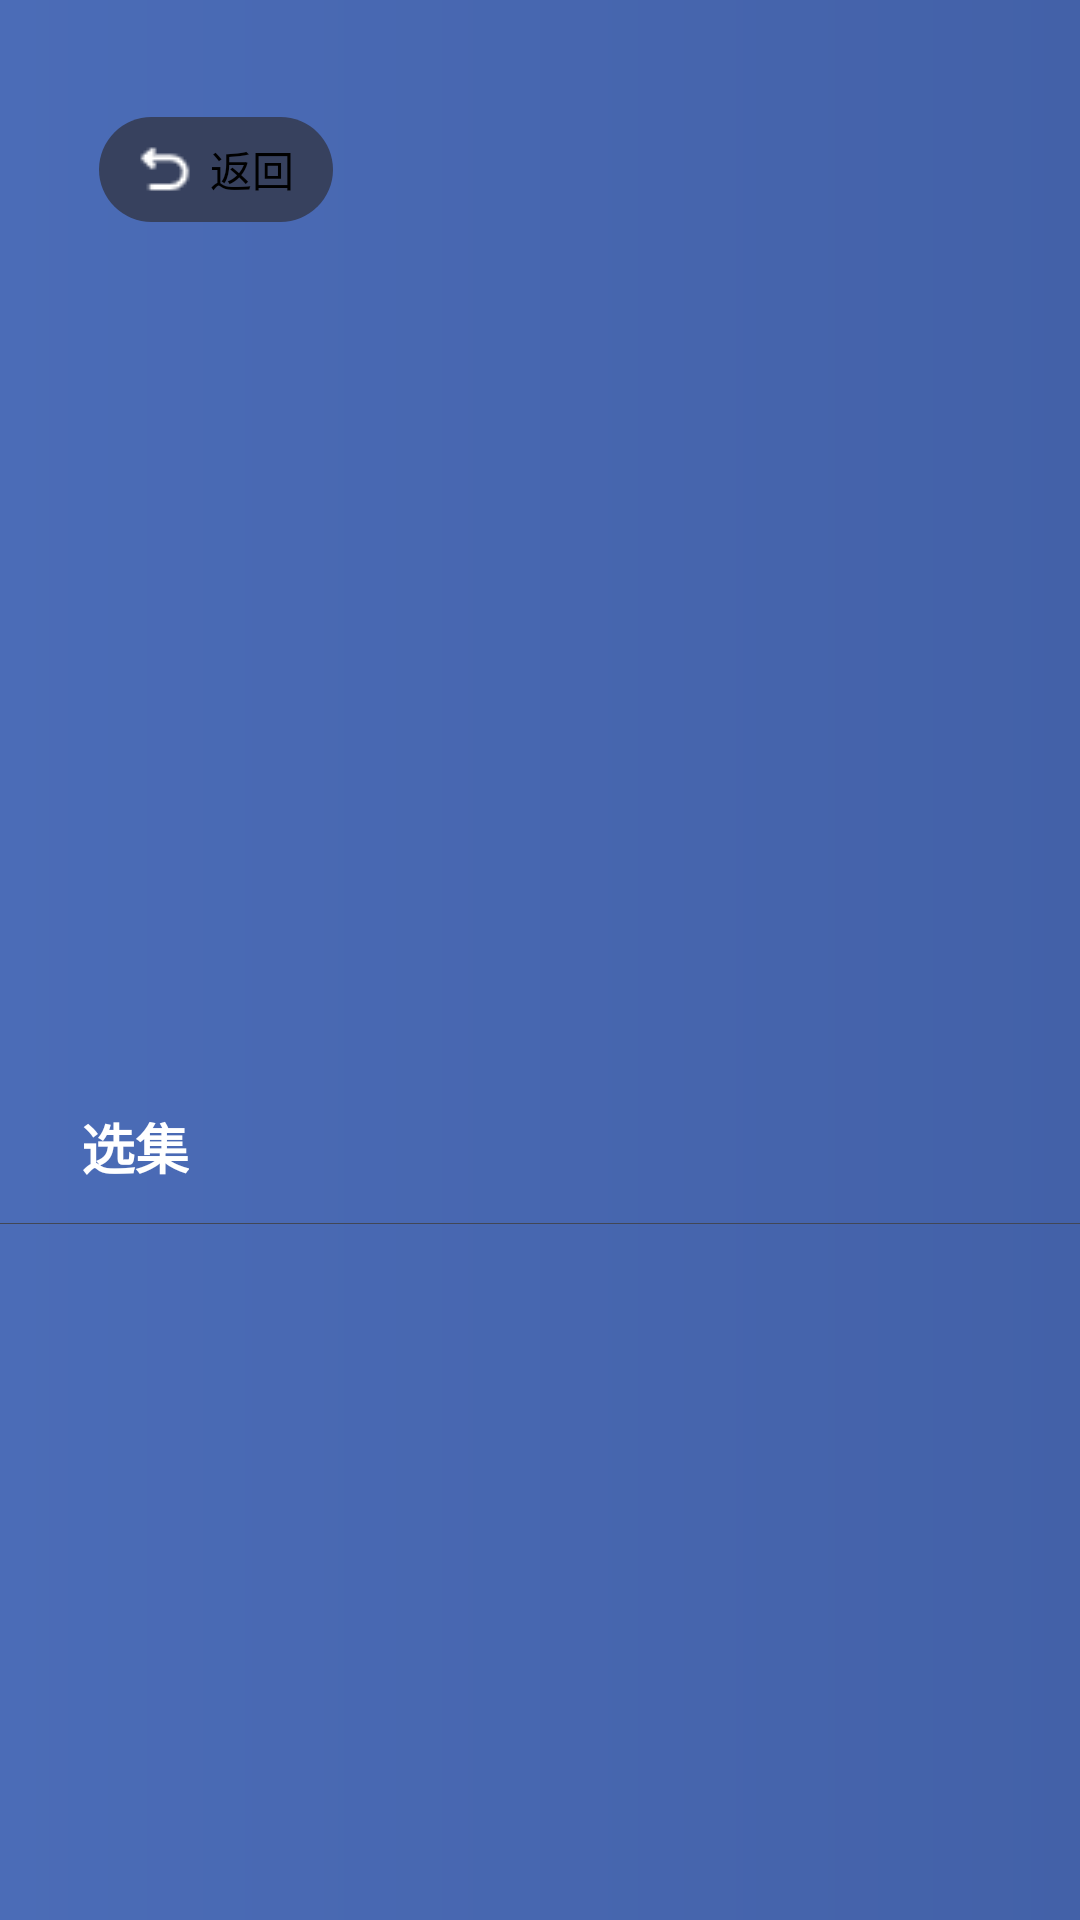

Produce the Android XML layout that renders to this screen, including the resource entries it uses.
<!-- AndroidManifest.xml: application theme Theme.HotelTV -->
<!-- res/layout/layout_common_video_list.xml -->
<?xml version="1.0" encoding="utf-8"?>
<layout xmlns:app="http://schemas.android.com/apk/res-auto">
    <data></data>
    <androidx.constraintlayout.widget.ConstraintLayout xmlns:android="http://schemas.android.com/apk/res/android"
        android:layout_width="match_parent"
        android:layout_height="match_parent">
        <ImageView
            android:id="@+id/video_list_background"
            android:layout_width="match_parent"
            android:layout_height="match_parent"
            android:scaleType="fitXY"
            android:src="@drawable/app_bg" />


        <LinearLayout
            android:id="@+id/video_list_comeback"
            android:layout_width="90dp"
            android:layout_height="41dp"
            app:layout_constraintTop_toTopOf="parent"
            app:layout_constraintLeft_toLeftOf="parent"
            android:layout_marginLeft="27dp"
            android:layout_marginTop="36dp"
            android:focusable="true"
            android:focusableInTouchMode="true"
            android:gravity="center">
            <LinearLayout
                android:layout_width="78dp"
                android:layout_height="35dp"
                android:background="@drawable/video_list_comeback_bg"
                android:gravity="center">
                <ImageView
                    android:layout_width="wrap_content"
                    android:layout_height="wrap_content"
                    android:src="@drawable/icon_video_list_comeback"/>
                <TextView
                    android:layout_width="wrap_content"
                    android:layout_height="wrap_content"
                    android:text="返回"
                    android:layout_marginLeft="6dp"
                    android:fontFamily="Source Han Sans"
                    android:textSize="14sp"/>
            </LinearLayout>
        </LinearLayout>







        <ImageView
            android:id="@+id/cover"
            android:layout_width="464dp"
            android:layout_height="261dp"
            android:layout_marginTop="23dp"
            android:focusable="false"
            app:layout_constraintTop_toBottomOf="@id/video_list_comeback"
            app:layout_constraintLeft_toLeftOf="parent"
            android:layout_marginLeft="27dp"/>
        
        <TextView
            android:id="@+id/title"
            android:layout_width="wrap_content"
            android:layout_height="wrap_content"
            android:textColor="#ffFFFFFF"
            android:textSize="27sp"
            android:fontFamily="Source Han Sans CN"
            android:alpha="1"
            android:focusable="false"
            android:layout_marginTop="23dp"
            app:layout_constraintTop_toBottomOf="@id/video_list_comeback"
            android:layout_marginLeft="18dp"
            app:layout_constraintLeft_toRightOf="@id/cover"/>

        <TextView
            android:id="@+id/author"
            android:layout_width="wrap_content"
            android:layout_height="wrap_content"
            android:textColor="#ffFFFFFF"
            android:textSize="14sp"
            android:focusable="false"
            android:fontFamily="Source Han Sans CN"
            android:layout_marginLeft="18dp"
            app:layout_constraintLeft_toRightOf="@id/cover"
            android:layout_marginTop="12dp"

            app:layout_constraintTop_toBottomOf="@id/title"
            />

        <TextView
            android:id="@+id/introduction_title"
            android:layout_width="wrap_content"
            android:layout_height="wrap_content"
            android:textColor="#ffFFFFFF"
            android:textSize="14sp"
            android:text="简介："
            android:focusable="false"
            android:layout_marginLeft="18dp"
            app:layout_constraintLeft_toRightOf="@id/cover"
            android:layout_marginTop="2dp"
            android:fontFamily="Source Han Sans CN"
            app:layout_constraintTop_toBottomOf="@id/author"
            />
        <TextView
            android:id="@+id/introduction"
            android:layout_width="wrap_content"
            android:layout_height="wrap_content"
            android:textColor="#ffFFFFFF"
            android:textSize="14sp"
            android:focusable="false"
            android:fontFamily="Source Han Sans CN"
            app:layout_constraintLeft_toRightOf="@id/introduction_title"
            android:textFontWeight="400"
            android:layout_marginTop="2dp"
            app:layout_constraintTop_toBottomOf="@id/author"
            />

        <TextView
            android:id="@+id/choose"
            android:layout_width="wrap_content"
            android:layout_height="wrap_content"
            android:layout_alignParentLeft="true"
            app:layout_constraintTop_toTopOf="parent"
            app:layout_constraintLeft_toLeftOf="parent"
            android:layout_marginLeft="27dp"
            android:layout_alignParentTop="true"
            android:layout_marginTop="369dp"
            android:textColor="#ffFFFFFF"
            android:textSize="18sp"
            android:text="选集"
            android:focusable="false"
            android:textFontWeight="700"
            android:fontFamily="Source Han Sans CN"
            android:gravity="right|top"
            android:alpha="1"
            />
        <ImageView
            android:id="@+id/line"
            android:layout_width="wrap_content"
            android:layout_height="wrap_content"
            android:src="@drawable/line_video_list"
            app:layout_constraintLeft_toLeftOf="parent"
            app:layout_constraintRight_toRightOf="parent"
            app:layout_constraintTop_toBottomOf="@id/choose"
            android:layout_marginTop="12dp"
            android:focusable="false"
           />


        <androidx.recyclerview.widget.RecyclerView
            android:id="@+id/list"
            android:layout_width="900dp"
            android:layout_height="0dp"
            app:layout_constraintTop_toBottomOf="@id/line"
            android:layout_marginTop="15dp"
            app:layout_constraintLeft_toLeftOf="parent"
            app:layout_constraintRight_toRightOf="parent"
            android:orientation="vertical"
            android:focusable="false"
            app:layoutManager="androidx.recyclerview.widget.GridLayoutManager"
            app:spanCount="9"/>



    </androidx.constraintlayout.widget.ConstraintLayout>
</layout>
<!-- resources referenced by this layout -->
<resources>
  <!-- drawable app_bg (drawable) -->
  <?xml version="1.0" encoding="utf-8"?>
  <shape xmlns:android="http://schemas.android.com/apk/res/android">
  
      <gradient
          android:startColor="#4b6cb7"
          android:endColor="#4361A8"
          android:type="linear"
          android:angle="0"
          />
  </shape>
  <!-- drawable video_list_comeback_bg (drawable) -->
  <?xml version="1.0" encoding="utf-8"?>
  <shape xmlns:android="http://schemas.android.com/apk/res/android">
      <solid android:color="#37415E"/>
      <corners android:radius="999dp"/>
  </shape>
  <style name="Theme.HotelTV" parent="@style/Theme.Leanback" />
</resources>
